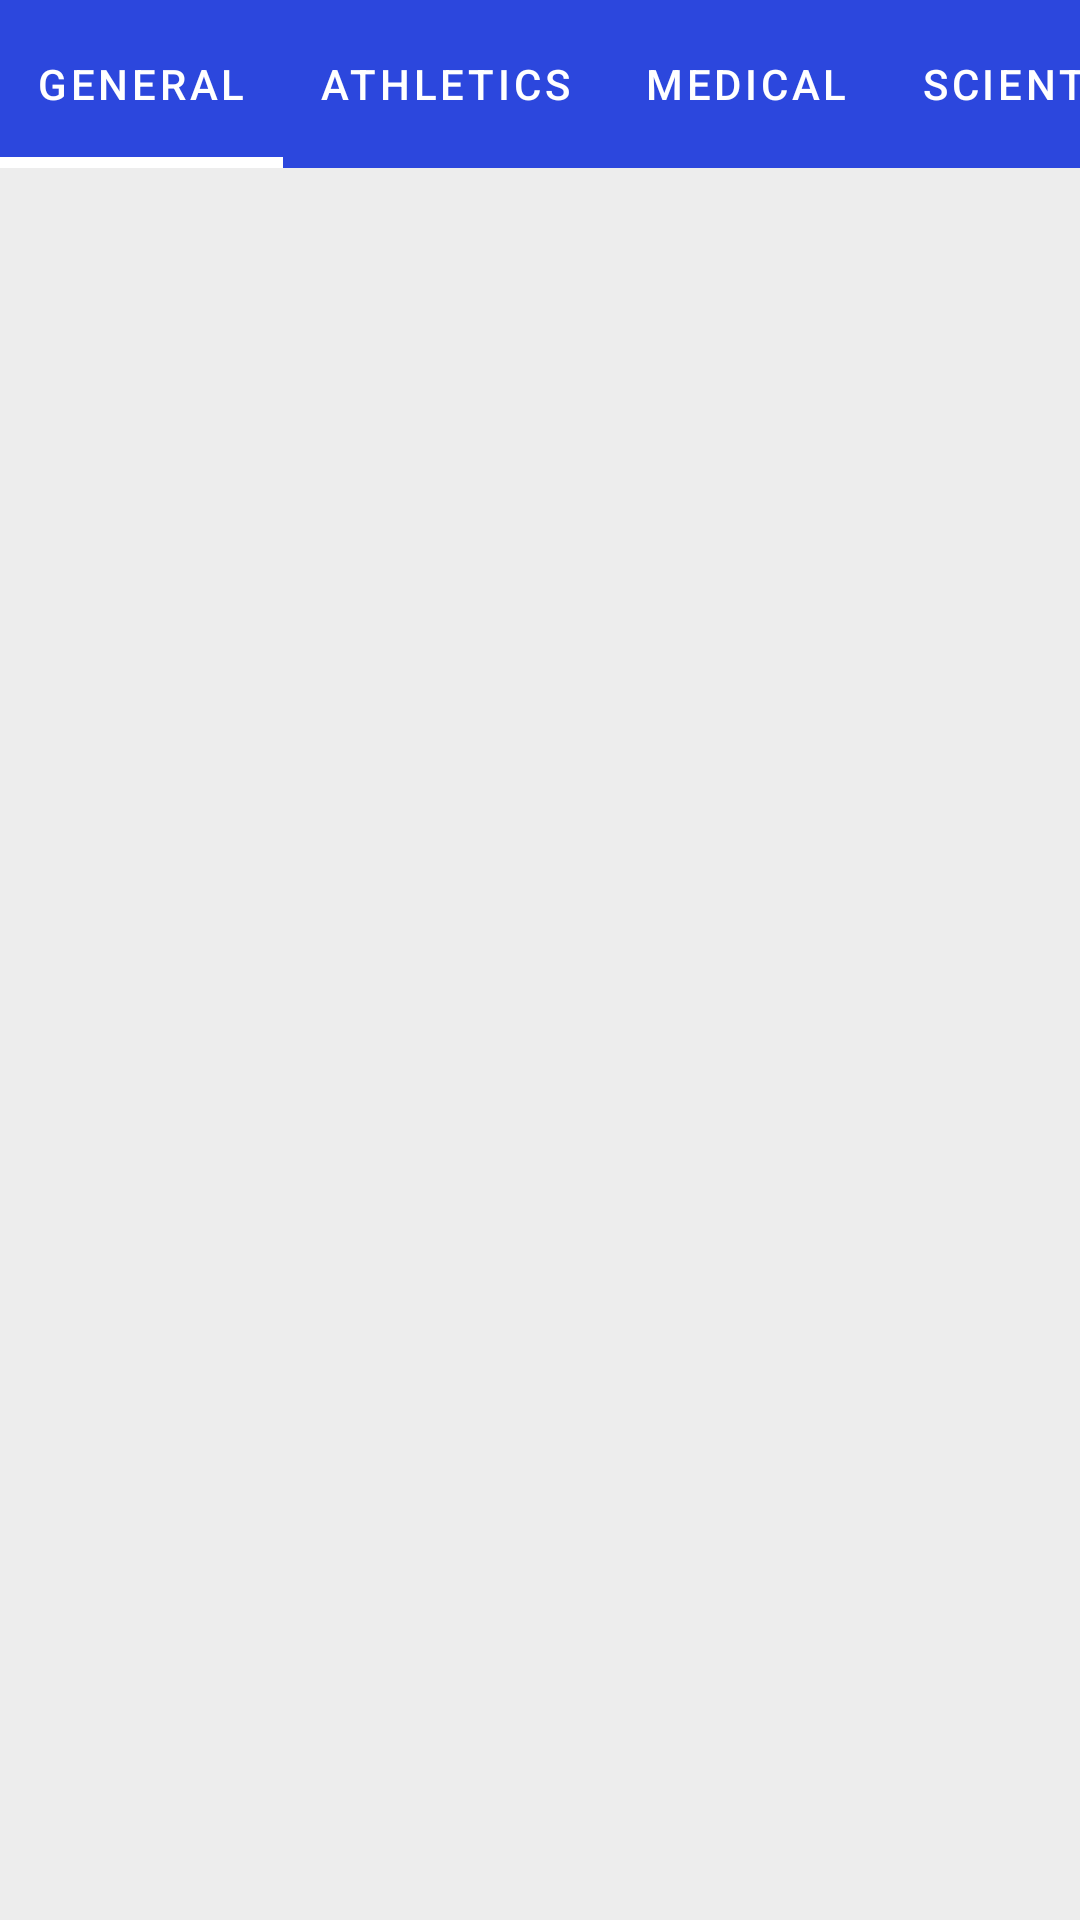

Layout XML and referenced resources for this Android screen:
<!-- AndroidManifest.xml: application theme Theme.PublicNewsApp -->
<!-- res/layout/activity_main.xml -->
<?xml version="1.0" encoding="utf-8"?>
<RelativeLayout xmlns:android="http://schemas.android.com/apk/res/android"
    xmlns:app="http://schemas.android.com/apk/res-auto"
    xmlns:tools="http://schemas.android.com/tools"
    android:layout_width="match_parent"
    android:layout_height="match_parent"
    android:background="@color/main_background"
    tools:context=".MainActivity">



    <com.google.android.material.tabs.TabLayout
        android:id="@+id/include"
        android:layout_width="match_parent"
        android:layout_height="?attr/actionBarSize"

        android:layout_marginTop="0dp"
        android:backgroundTint="@color/Blue"
        app:tabIndicatorColor="@color/white"
        app:tabIndicatorHeight="3.5dp"
        app:tabMode="scrollable"
        app:tabSelectedTextColor="@color/white"
        app:tabTextColor="@color/white">

        <com.google.android.material.tabs.TabItem
            android:id="@+id/home"
            android:layout_width="wrap_content"
            android:layout_height="wrap_content"
            android:text="General"
            />

        <com.google.android.material.tabs.TabItem
            android:id="@+id/sports"
            android:layout_width="wrap_content"
            android:layout_height="wrap_content"
            android:text="Athletics" />

        <com.google.android.material.tabs.TabItem
            android:id="@+id/health"
            android:layout_width="wrap_content"
            android:layout_height="wrap_content"
            android:text="Medical" />

        <com.google.android.material.tabs.TabItem
            android:id="@+id/science"
            android:layout_width="wrap_content"
            android:layout_height="wrap_content"
            android:text="Scientific" />

        <com.google.android.material.tabs.TabItem
            android:id="@+id/entertainment"
            android:layout_width="wrap_content"
            android:layout_height="wrap_content"
            android:text="Bollywood" />

        <com.google.android.material.tabs.TabItem
            android:id="@+id/technology"
            android:layout_width="wrap_content"
            android:layout_height="wrap_content"
            android:text="IT" />

    </com.google.android.material.tabs.TabLayout>


    <androidx.viewpager.widget.ViewPager
        android:id="@+id/fragmentcontainer"
        android:layout_width="match_parent"
        android:layout_height="match_parent"
        android:layout_below="@id/include"
        android:layout_marginTop="0dp"
        >


    </androidx.viewpager.widget.ViewPager>

</RelativeLayout>
<!-- resources referenced by this layout -->
<resources>
  <color name="Blue">#2C47DD</color>
  <color name="main_background">#EDEDED</color>
  <color name="white">#FFFFFFFF</color>
  <style name="Theme.PublicNewsApp" parent="Theme.MaterialComponents.DayNight.NoActionBar">
          
          <item name="colorPrimary">@color/purple_500</item>
          <item name="colorPrimaryVariant">@color/purple_700</item>
          <item name="colorOnPrimary">@color/white</item>
          
          <item name="colorSecondary">@color/teal_200</item>
          <item name="colorSecondaryVariant">@color/teal_700</item>
          <item name="colorOnSecondary">@color/black</item>
          
  
          <item name="android:statusBarColor" tools:targetApi="l">@color/Blue</item>
          
      </style>
  <color name="purple_500">#FF6200EE</color>
  <color name="purple_700">#03A9F4</color>
  <color name="teal_200">#FF03DAC5</color>
  <color name="teal_700">#FF018786</color>
  <color name="black">#FF000000</color>
</resources>
